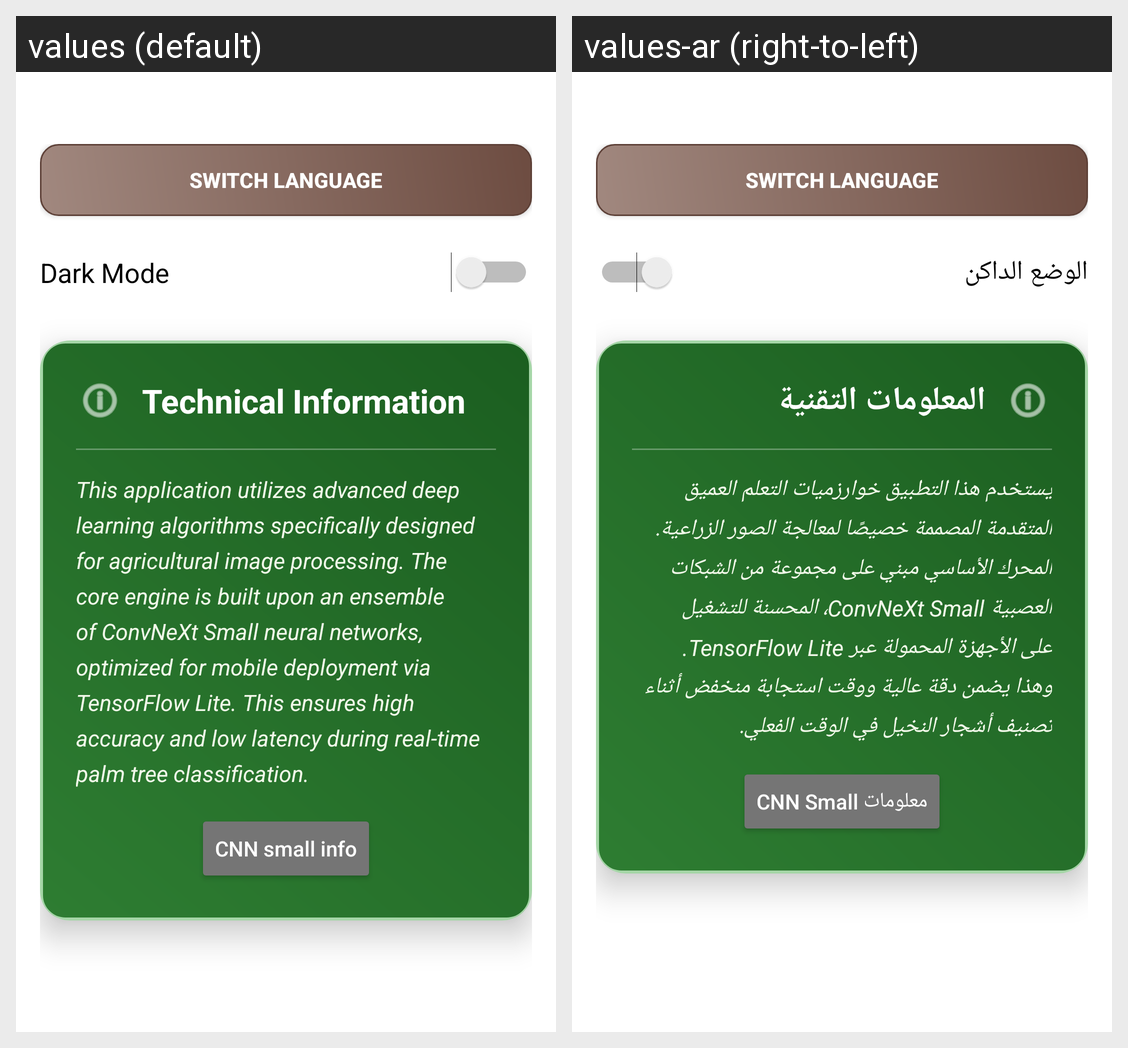

For this localized Android screen grid, give each drawn string resource with its value in every locale shown.
Android screen res/layout/activity_settings.xml rendered under 2 locales, left to right: values (default), values-ar (right-to-left). Device: Nexus 5 (rendered at 1080×1920; each locale shown at half size, 540×960, under a caption strip naming it); theme Theme.PalmTreeClassifier.NoActionBar.
Strings drawn on this screen, with the default value and each locale's value (text and hints the layout hard-codes, and strings that could not be matched under every locale, appear in the picture but are not listed):

dark_mode
  values: Dark Mode
  values-ar: الوضع الداكن

technical_info_title
  values: Technical Information
  values-ar: المعلومات التقنية

technical_info_desc
  values: This application utilizes advanced deep learning algorithms specifically designed for agricultural image processing. The core engine is built upon an ensemble of ConvNeXt Small neural networks, optimized for mobile deployment via TensorFlow Lite. This ensures high accuracy and low latency during real-time palm tree classification.
  values-ar: يستخدم هذا التطبيق خوارزميات التعلم العميق المتقدمة المصممة خصيصًا لمعالجة الصور الزراعية. المحرك الأساسي مبني على مجموعة من الشبكات العصبية ConvNeXt Small، المحسنة للتشغيل على الأجهزة المحمولة عبر TensorFlow Lite. وهذا يضمن دقة عالية ووقت استجابة منخفض أثناء تصنيف أشجار النخيل في الوقت الفعلي.

cnn_info
  values: CNN small info
  values-ar: معلومات CNN Small
